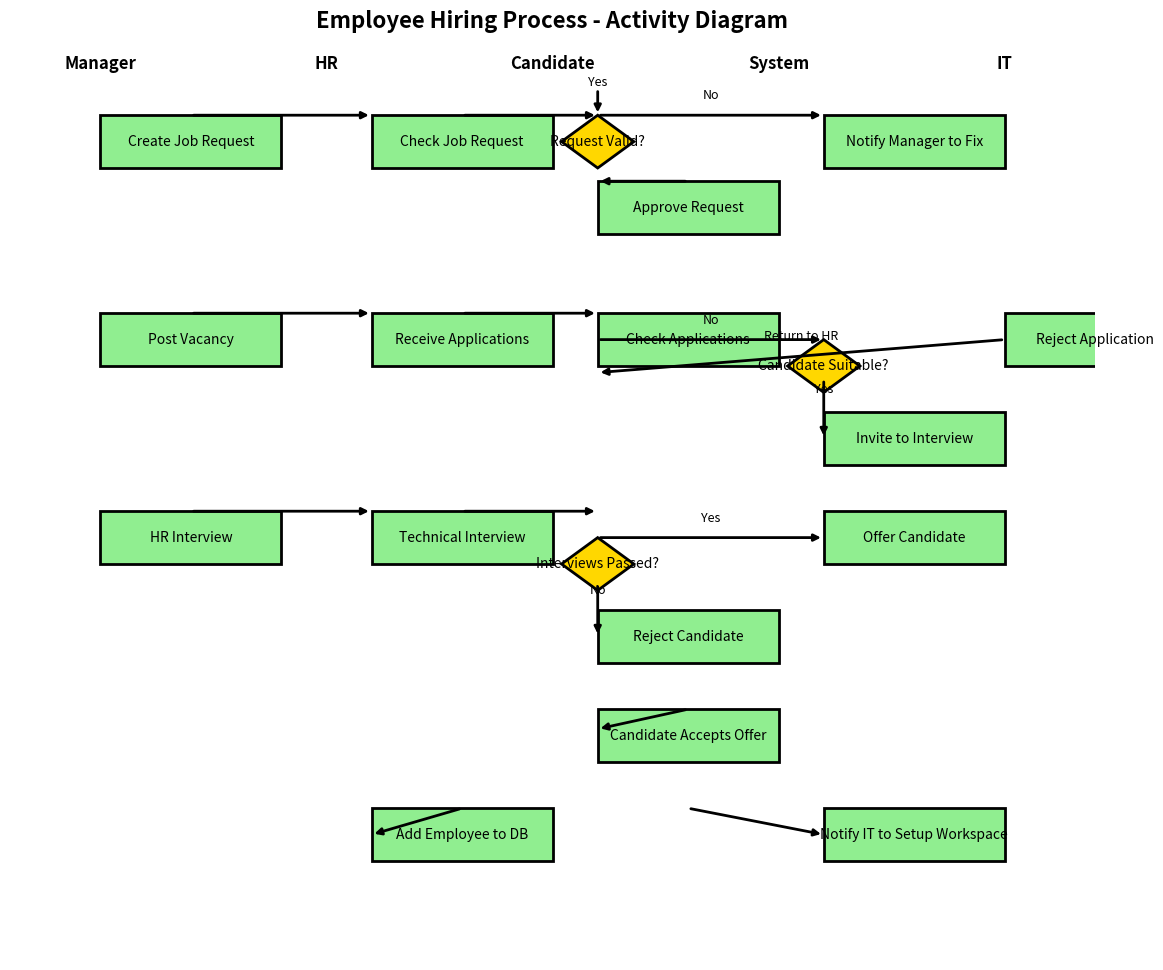

The script that saved this image:
import matplotlib.pyplot as plt

fig, ax = plt.subplots(figsize=(14, 12))
ax.set_xlim(0, 12)
ax.set_ylim(0, 14)
ax.axis('off')
ax.set_facecolor('#f0f0f0')

def draw_activity(x, y, width, height, text, color='#90EE90'):
    rect = plt.Rectangle((x, y), width, height, fill=True, edgecolor='black', facecolor=color, linewidth=2, zorder=2)
    ax.add_patch(rect)
    ax.text(x + width/2, y + height/2, text, ha='center', va='center', fontsize=10, wrap=True, zorder=3)

def draw_decision(x, y, size, text):
    # Ромб для решения
    coords = [[x, y+size/2], [x+size/2, y], [x, y-size/2], [x-size/2, y]]
    polygon = plt.Polygon(coords, fill=True, edgecolor='black', facecolor='#FFD700', linewidth=2)
    ax.add_patch(polygon)
    ax.text(x, y, text, ha='center', va='center', fontsize=10, wrap=True)

def draw_arrow(start, end, text=''):
    ax.annotate('', xy=end, xytext=start,
                arrowprops=dict(arrowstyle='-|>', lw=2, color='black'))
    if text:
        mid_x = (start[0]+end[0])/2
        mid_y = (start[1]+end[1])/2
        ax.text(mid_x, mid_y + 0.2, text, fontsize=9, ha='center', va='bottom', color='black')

# Участники
participants = ['Manager', 'HR', 'Candidate', 'System', 'IT']
for i, p in enumerate(participants):
    ax.text(i*2.5+1, 13.5, p, fontsize=12, fontweight='bold', ha='center')

# Действия
draw_activity(1, 12, 2, 0.8, "Create Job Request")
draw_activity(4, 12, 2, 0.8, "Check Job Request")
draw_decision(6.5, 12.4, 0.8, "Request Valid?")
draw_activity(9, 12, 2, 0.8, "Notify Manager to Fix")
draw_activity(6.5, 11, 2, 0.8, "Approve Request")

draw_activity(1, 9, 2, 0.8, "Post Vacancy")
draw_activity(4, 9, 2, 0.8, "Receive Applications")
draw_activity(6.5, 9, 2, 0.8, "Check Applications")
draw_decision(9, 9, 0.8, "Candidate Suitable?")
draw_activity(11, 9, 2, 0.8, "Reject Application")
draw_activity(9, 7.5, 2, 0.8, "Invite to Interview")

draw_activity(1, 6, 2, 0.8, "HR Interview")
draw_activity(4, 6, 2, 0.8, "Technical Interview")
draw_decision(6.5, 6, 0.8, "Interviews Passed?")
draw_activity(9, 6, 2, 0.8, "Offer Candidate")
draw_activity(6.5, 4.5, 2, 0.8, "Reject Candidate")

draw_activity(6.5, 3, 2, 0.8, "Candidate Accepts Offer")
draw_activity(4, 1.5, 2, 0.8, "Add Employee to DB")
draw_activity(9, 1.5, 2, 0.8, "Notify IT to Setup Workspace")

# Стрелки
draw_arrow((2, 12.8), (4, 12.8))
draw_arrow((5, 12.8), (6.5, 12.8))
draw_arrow((6.5, 13.2), (6.5, 12.8), "Yes")
draw_arrow((6.5, 12.8), (9, 12.8), "No")
draw_arrow((7.5, 11.8), (6.5, 11.8))

draw_arrow((2, 9.8), (4, 9.8))
draw_arrow((5, 9.8), (6.5, 9.8))
draw_arrow((6.5, 9.4), (9, 9.4), "No")
draw_arrow((9, 8.8), (9, 7.9), "Yes")
draw_arrow((11, 9.4), (6.5, 8.9), "Return to HR")

draw_arrow((2, 6.8), (4, 6.8))
draw_arrow((5, 6.8), (6.5, 6.8))
draw_arrow((6.5, 6.4), (9, 6.4), "Yes")
draw_arrow((6.5, 5.7), (6.5, 4.9), "No")

draw_arrow((7.5, 3.8), (6.5, 3.5))
draw_arrow((5, 2.3), (4, 1.9))
draw_arrow((7.5, 2.3), (9, 1.9))

plt.title("Employee Hiring Process - Activity Diagram", fontsize=16, fontweight='bold')
plt.show()
